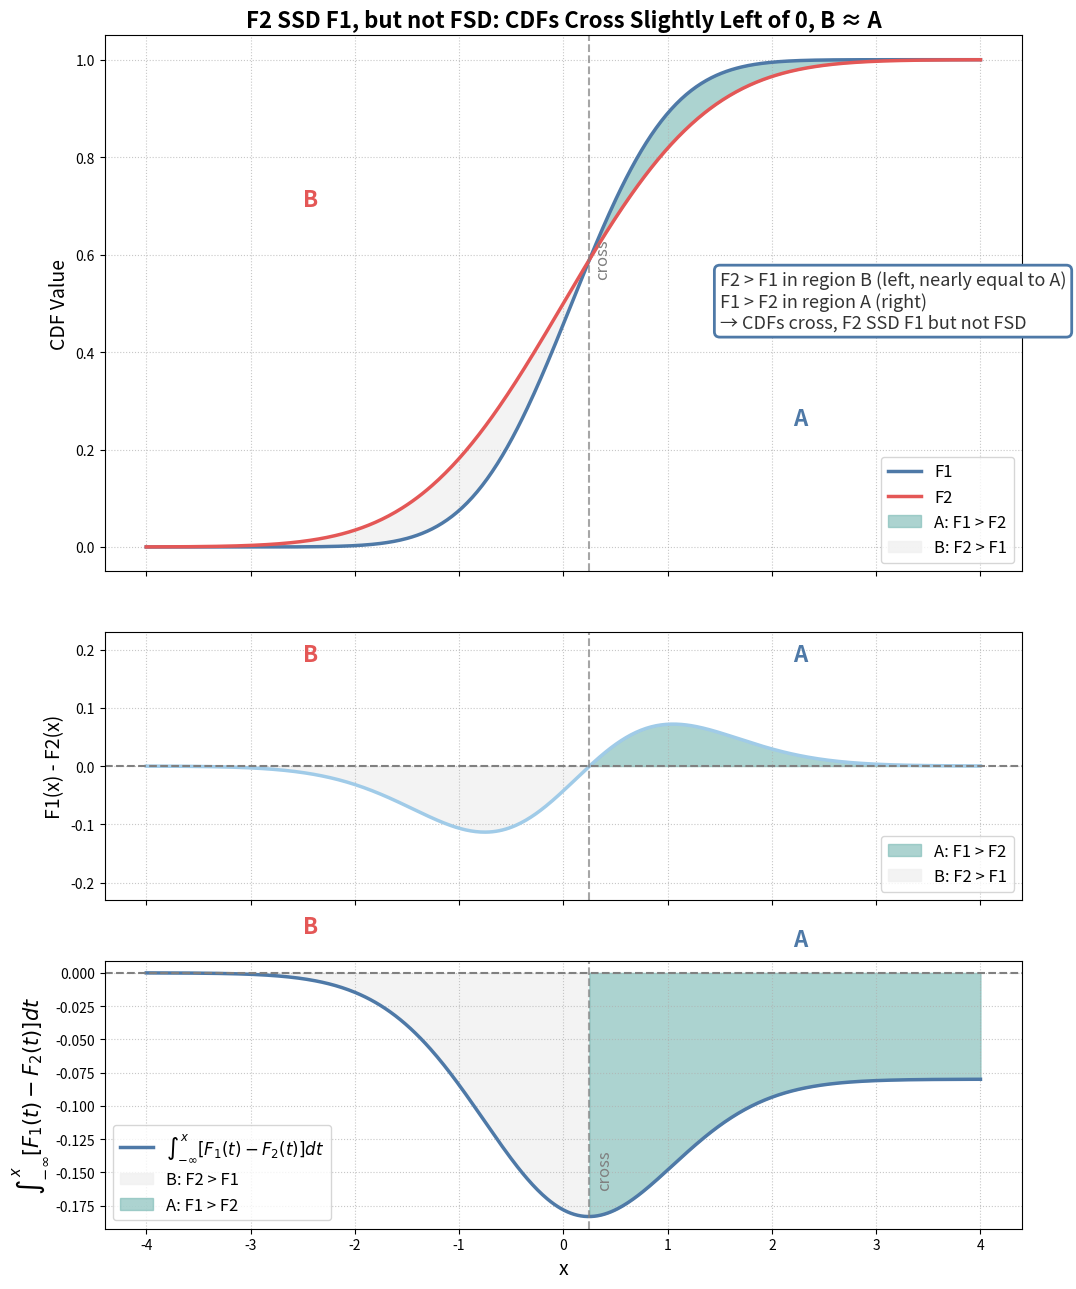

This chart was generated by the following Python code:
import numpy as np
import matplotlib.pyplot as plt
from scipy.stats import norm

x = np.linspace(-4, 4, 500)
# Swap F1 and F2: F1 is now the "tighter" one (concentrated), F2 is "wider"
F1 = norm.cdf(x, loc=0.08, scale=0.75)    # More concentrated
F2 = norm.cdf(x, loc=0, scale=1.1)        # Wider

# Crossing points
crossings = np.where(np.diff(np.sign(F1 - F2)))[0]
x_cross = x[crossings]

diff = F1 - F2
dx = x[1] - x[0]
cum_integral = np.cumsum(diff) * dx

fig, (ax1, ax2, ax3) = plt.subplots(
    nrows=3, figsize=(11, 13), sharex=True,
    gridspec_kw={'height_ratios': [2, 1, 1]}
)

# --- First subplot: CDFs ---
ax1.plot(x, F1, label='F1', color='#4E79A7', linewidth=2.5)
ax1.plot(x, F2, label='F2', color='#E45756', linewidth=2.5)
ax1.fill_between(x, F1, F2, where=(F1 > F2), color='#76B7B2', alpha=0.6, label='A: F1 > F2')
ax1.fill_between(x, F2, F1, where=(F2 > F1), color='#F1F1F1', alpha=0.8, label='B: F2 > F1')

for xc in x_cross:
    ax1.axvline(x=xc, color='grey', linestyle='--', linewidth=1.5, alpha=0.7)
    ax1.text(xc+0.05, 0.55, 'cross', rotation=90, color='grey', fontsize=12, va='bottom')

ax1.text(-2.5, 0.7, 'B', fontsize=16, weight='bold', color='#E45756')
ax1.text(2.2, 0.25, 'A', fontsize=16, weight='bold', color='#4E79A7')

ax1.set_title('F2 SSD F1, but not FSD: CDFs Cross Slightly Left of 0, B ≈ A', fontsize=16, weight='bold')
ax1.set_ylabel('CDF Value', fontsize=14)
ax1.legend(fontsize=12, loc='lower right')
ax1.set_ylim([-0.05, 1.05])
ax1.grid(True, linestyle=':', alpha=0.7)
ax1.annotate("F2 > F1 in region B (left, nearly equal to A)\nF1 > F2 in region A (right)\n→ CDFs cross, F2 SSD F1 but not FSD",
            xy=(x_cross[-1]+0.4, 0.8), xycoords='data',
            xytext=(1.5, 0.45), textcoords='data',
            fontsize=13, color='#333333', bbox=dict(boxstyle="round,pad=0.3", fc='white', ec='#4E79A7', lw=2))

# --- Second subplot: Difference F1(x) - F2(x) ---
ax2.plot(x, diff, color='#A0CBE8', linewidth=2.5)
ax2.axhline(0, color='grey', linestyle='--', linewidth=1.5)
ax2.fill_between(x, diff, 0, where=(diff > 0), color='#76B7B2', alpha=0.6, label='A: F1 > F2')
ax2.fill_between(x, diff, 0, where=(diff < 0), color='#F1F1F1', alpha=0.8, label='B: F2 > F1')

for xc in x_cross:
    ax2.axvline(x=xc, color='grey', linestyle='--', linewidth=1.5, alpha=0.7)

ax2.text(-2.5, 0.18, 'B', fontsize=16, weight='bold', color='#E45756')
ax2.text(2.2, 0.18, 'A', fontsize=16, weight='bold', color='#4E79A7')

ax2.set_ylabel('F1(x) - F2(x)', fontsize=14)
ax2.set_ylim([-0.23, 0.23])
ax2.grid(True, linestyle=':', alpha=0.7)
ax2.legend(fontsize=12, loc='lower right')

# --- Third subplot: Cumulative integral (F1-F2) ---
ax3.plot(x, cum_integral, color='#4E79A7', linewidth=2.5, label=r'$\int_{-\infty}^x [F_1(t) - F_2(t)] dt$')
ax3.axhline(0, color='grey', linestyle='--', linewidth=1.5)

if len(x_cross) >= 1:
    ax3.fill_between(x, cum_integral, 0, where=(x < x_cross[0]), color='#F1F1F1', alpha=0.8, label='B: F2 > F1')
    ax3.fill_between(x, cum_integral, 0, where=(x >= x_cross[0]), color='#76B7B2', alpha=0.6, label='A: F1 > F2')

for xc in x_cross:
    ax3.axvline(x=xc, color='grey', linestyle='--', linewidth=1.5, alpha=0.7)
    ax3.text(xc+0.07, cum_integral[np.abs(x-xc).argmin()]+0.02, 'cross', rotation=90, color='grey', fontsize=12, va='bottom')

ax3.text(-2.5, 0.03, 'B', fontsize=16, weight='bold', color='#E45756')
ax3.text(2.2, 0.02, 'A', fontsize=16, weight='bold', color='#4E79A7')

ax3.set_xlabel('x', fontsize=14)
ax3.set_ylabel(r'$\int_{-\infty}^x [F_1(t)-F_2(t)]dt$', fontsize=15)
ax3.grid(True, linestyle=':', alpha=0.7)
ax3.legend(fontsize=12, loc='lower left')

plt.tight_layout()
plt.show()
